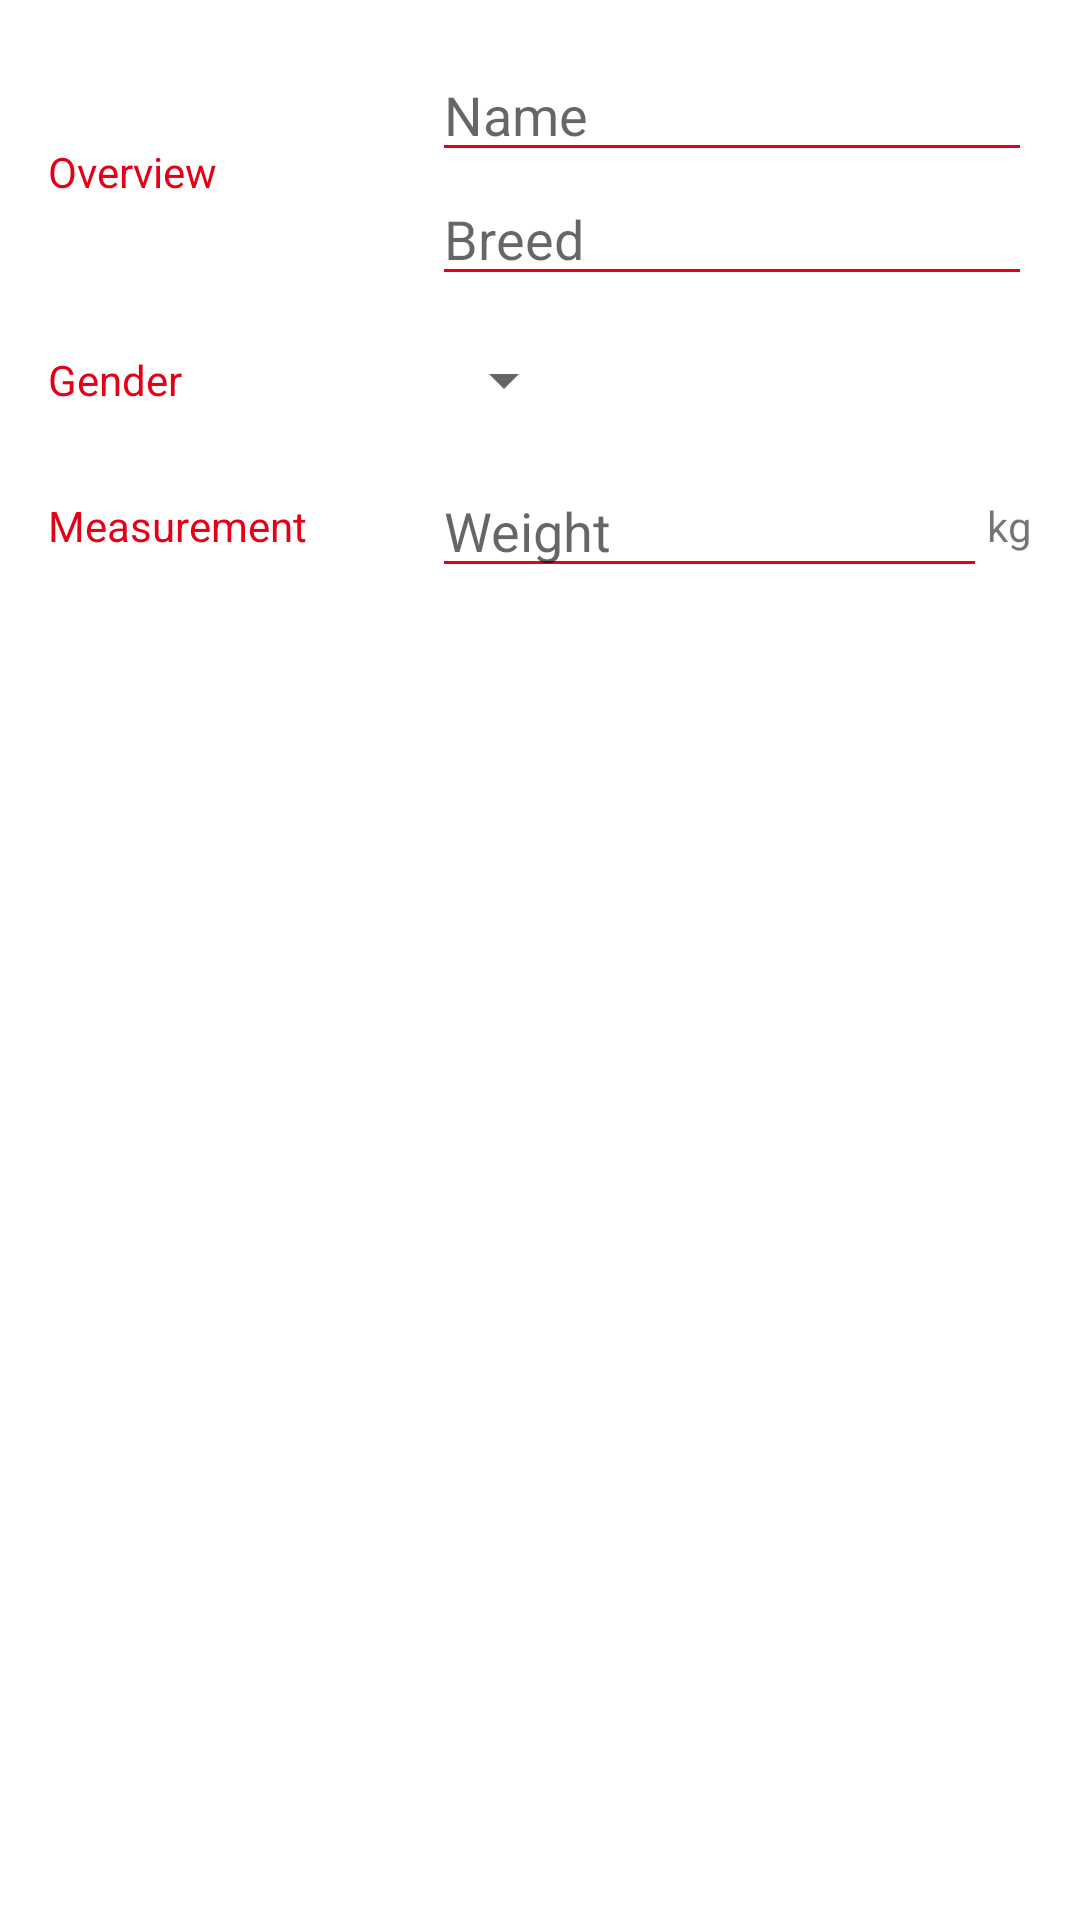

Write the Android layout XML for this screen, with the resource values it uses.
<!-- AndroidManifest.xml: application theme Theme.Pets -->
<!-- res/layout/activity_edit.xml -->
<?xml version="1.0" encoding="utf-8"?>
<LinearLayout android:layout_height="match_parent"
    android:layout_width="match_parent"
    android:orientation="vertical"
    xmlns:android="http://schemas.android.com/apk/res/android"
    android:padding="16dp">

    <LinearLayout
        android:layout_width="match_parent"
        android:layout_height="wrap_content"
        android:orientation="horizontal"
        android:gravity="center_vertical"
        android:layout_marginBottom="16dp">

        <TextView
            style="@style/description_text"
            android:text="Overview" />

        <LinearLayout
            android:layout_width="wrap_content"
            android:layout_height="wrap_content"
            android:orientation="vertical"
            android:layout_weight="1">
            <EditText
                android:layout_width="match_parent"
                android:layout_height="wrap_content"
                android:backgroundTint="#e40017"
                android:hint="Name"
                android:id="@+id/pet_name_edit"/>
            <EditText
                android:layout_width="match_parent"
                android:layout_height="wrap_content"
                android:backgroundTint="#e40017"
                android:hint="Breed"
                android:id="@+id/pet_breed_edit"/>
        </LinearLayout>

    </LinearLayout>
    <LinearLayout
        android:layout_width="match_parent"
        android:layout_height="wrap_content"
        android:orientation="horizontal"
        android:gravity="center_vertical"
        android:layout_marginBottom="16dp">

        <TextView
            style="@style/description_text"
            android:text="Gender"/>

        <Spinner
            android:layout_width="wrap_content"
            android:layout_height="wrap_content"
            android:id="@+id/gender_spinner"/>

    </LinearLayout>
    <LinearLayout
        android:layout_width="match_parent"
        android:layout_height="wrap_content"
        android:orientation="horizontal"
        android:gravity="center_vertical"
        android:layout_marginBottom="16dp">
        <TextView
            style="@style/description_text"
            android:text="Measurement"/>
        <EditText
            style="@style/description_edit_text"
            android:hint="Weight"
            android:id="@+id/pet_weight_edit"
            android:inputType="number"/>
        <TextView
            android:layout_width="wrap_content"
            android:layout_height="wrap_content"
            android:text="kg"/>
    </LinearLayout>

</LinearLayout>
<!-- resources referenced by this layout -->
<resources>
  <style name="description_edit_text">
          <item name="android:backgroundTint">#e40017</item>
          <item name="android:layout_width">wrap_content</item>
          <item name="android:layout_height">wrap_content</item>
          <item name="android:layout_weight">1</item>
      </style>
  <style name="description_text">
          <item name="android:textColor">#e40017</item>
          <item name="android:layout_width">128dp</item>
          <item name="android:layout_height">wrap_content</item>
      </style>
  <style name="Theme.Pets" parent="Theme.MaterialComponents.DayNight.DarkActionBar">
          
          <item name="colorPrimary">#e40017</item>
          <item name="colorPrimaryVariant">#C80216</item>
          <item name="colorOnPrimary">@color/white</item>
          
          <item name="colorSecondary">#e40017</item>
          <item name="colorSecondaryVariant">@color/teal_700</item>
          <item name="colorOnSecondary">@color/black</item>
          
          <item name="android:statusBarColor" tools:targetApi="l">?attr/colorPrimaryVariant</item>
          
          <item name="titleTextColor">@color/white</item>
      </style>
  <!-- not gathered from this repository: default colours our renderer supplied (Android Studio template values) -->
  <color name="teal_700">#FF018786</color>
  <color name="black">#FF000000</color>
  <color name="white">#FFFFFFFF</color>
</resources>
